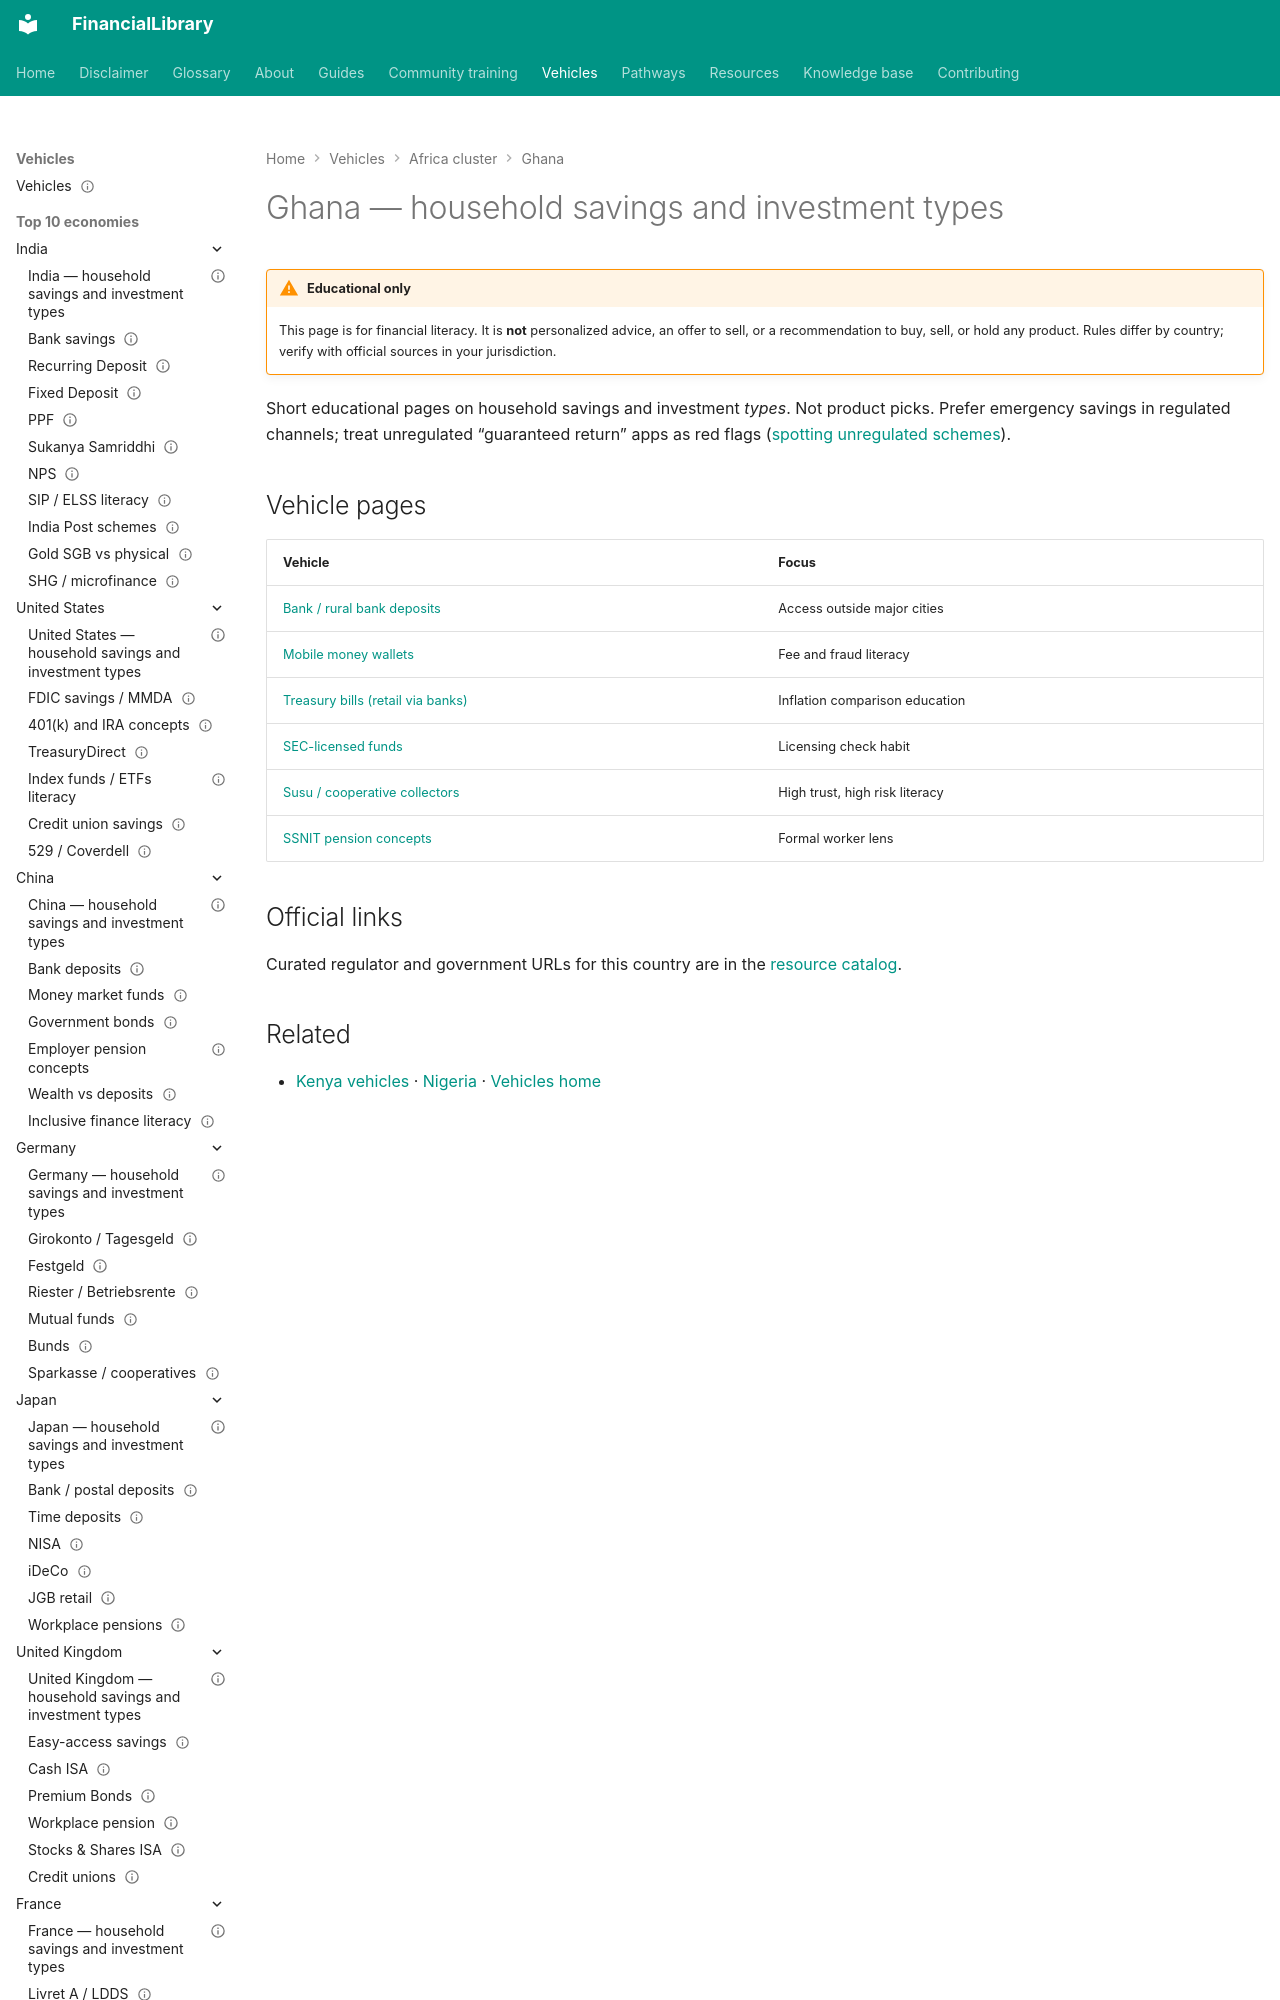

repository: ananddw24/safe_investment_researcher · page: vehicles/gh/index.html · generator: mkdocs

---
title: "Ghana — household savings and investment types"
country: gh
status: published
last_reviewed: "2026-10-17"
---

# Ghana — household savings and investment types

!!! warning "Educational only"
    This page is for financial literacy. It is **not** personalized advice,
    an offer to sell, or a recommendation to buy, sell, or hold any product.
    Rules differ by country; verify with official sources in your jurisdiction.
